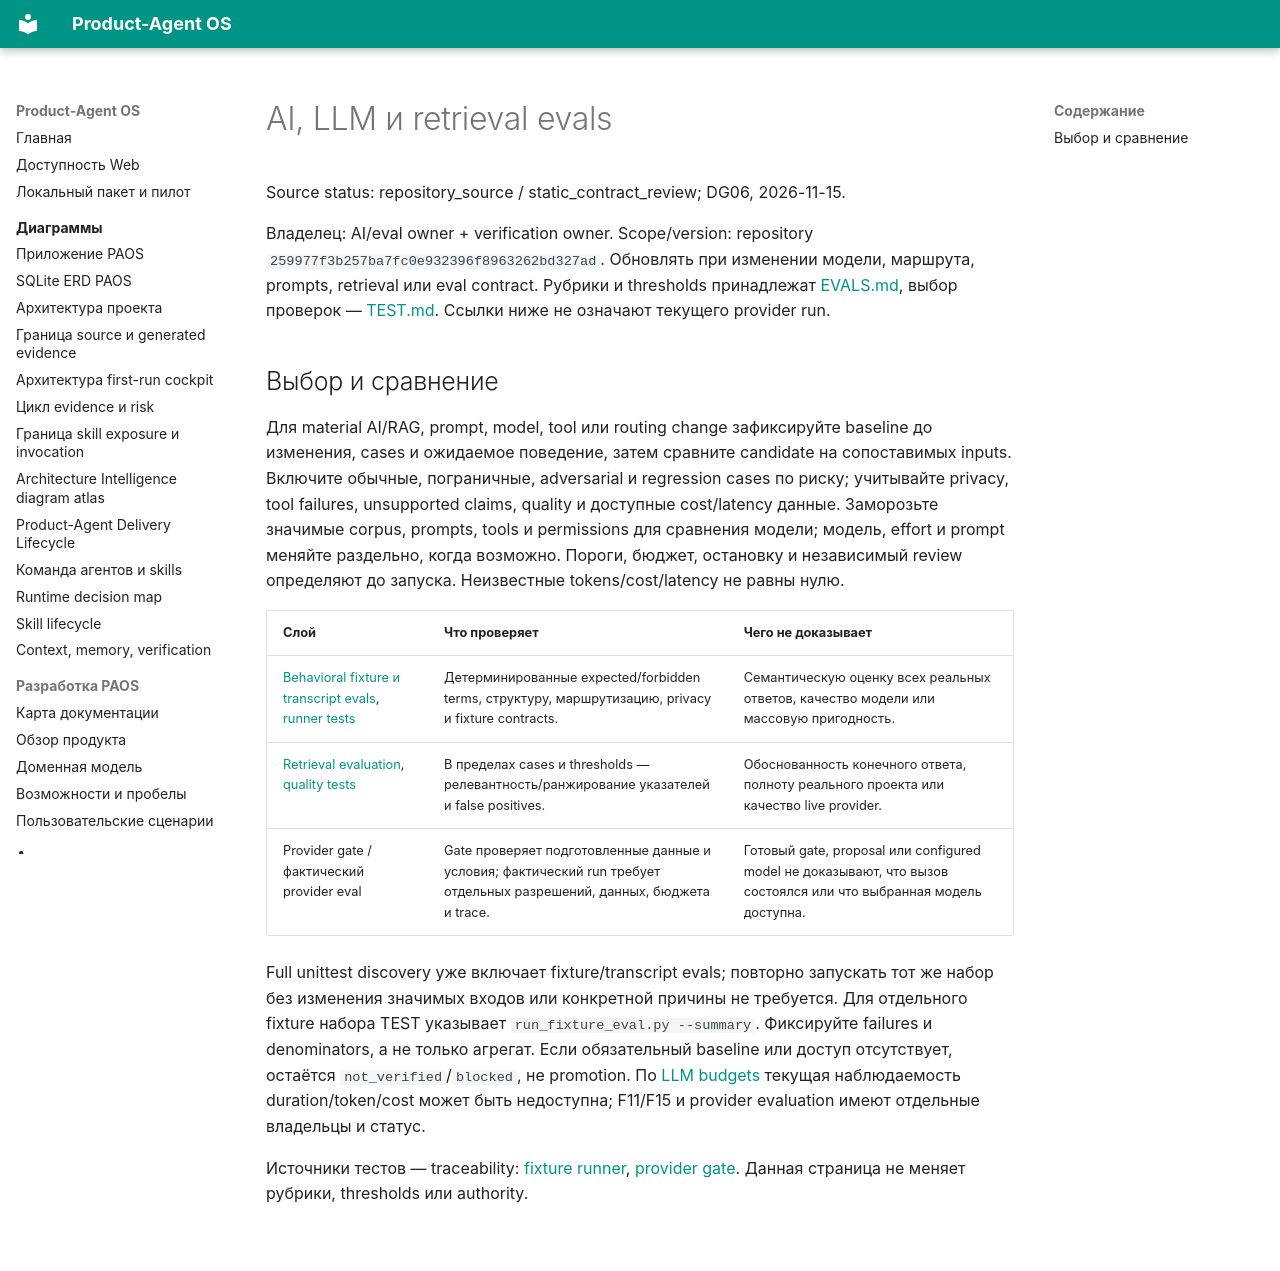

repository: alexroadcaster/product-agent-os · page: testing/ai-evals.html · generator: mkdocs

# AI, LLM и retrieval evals

Source status: repository_source / static_contract_review; DG06, 2026-11-15.

Владелец: AI/eval owner + verification owner. Scope/version: repository `259977f3b257ba7fc0e932396f8963262bd327ad`. Обновлять при изменении модели, маршрута, prompts, retrieval или eval contract. Рубрики и thresholds принадлежат [EVALS.md](https://github.com/alexroadcaster/product-agent-os/blob/259977f3b257ba7fc0e932396f8963262bd327ad/EVALS.md), выбор проверок — [TEST.md](https://github.com/alexroadcaster/product-agent-os/blob/259977f3b257ba7fc0e932396f8963262bd327ad/TEST.md). Ссылки ниже не означают текущего provider run.

## Выбор и сравнение

Для material AI/RAG, prompt, model, tool или routing change зафиксируйте baseline до изменения, cases и ожидаемое поведение, затем сравните candidate на сопоставимых inputs. Включите обычные, пограничные, adversarial и regression cases по риску; учитывайте privacy, tool failures, unsupported claims, quality и доступные cost/latency данные. Заморозьте значимые corpus, prompts, tools и permissions для сравнения модели; модель, effort и prompt меняйте раздельно, когда возможно. Пороги, бюджет, остановку и независимый review определяют до запуска. Неизвестные tokens/cost/latency не равны нулю.

| Слой | Что проверяет | Чего не доказывает |
| --- | --- | --- |
| [Behavioral fixture и transcript evals](../product-agent-os/behavioral-evals.md), [runner tests](https://github.com/alexroadcaster/product-agent-os/blob/259977f3b257ba7fc0e932396f8963262bd327ad/tests/product_agent_os/test_transcript_session_evals.py) | Детерминированные expected/forbidden terms, структуру, маршрутизацию, privacy и fixture contracts. | Семантическую оценку всех реальных ответов, качество модели или массовую пригодность. |
| [Retrieval evaluation](../ai/rag/evaluation.md), [quality tests](https://github.com/alexroadcaster/product-agent-os/blob/259977f3b257ba7fc0e932396f8963262bd327ad/tests/product_agent_os/test_project_graph_search_quality.py) | В пределах cases и thresholds — релевантность/ранжирование указателей и false positives. | Обоснованность конечного ответа, полноту реального проекта или качество live provider. |
| Provider gate / фактический provider eval | Gate проверяет подготовленные данные и условия; фактический run требует отдельных разрешений, данных, бюджета и trace. | Готовый gate, proposal или configured model не доказывают, что вызов состоялся или что выбранная модель доступна. |

Full unittest discovery уже включает fixture/transcript evals; повторно запускать тот же набор без изменения значимых входов или конкретной причины не требуется. Для отдельного fixture набора TEST указывает `run_fixture_eval.py --summary`. Фиксируйте failures и denominators, а не только агрегат. Если обязательный baseline или доступ отсутствует, остаётся `not_verified`/`blocked`, не promotion. По [LLM budgets](../ai/llm/budgets-and-observability.md) текущая наблюдаемость duration/token/cost может быть недоступна; F11/F15 и provider evaluation имеют отдельные владельцы и статус.

Источники тестов — traceability: [fixture runner](https://github.com/alexroadcaster/product-agent-os/blob/259977f3b257ba7fc0e932396f8963262bd327ad/tests/product_agent_os/test_fixture_eval_runner.py), [provider gate](https://github.com/alexroadcaster/product-agent-os/blob/259977f3b257ba7fc0e932396f8963262bd327ad/tests/product_agent_os/test_project_graph_embedding_provider.py). Данная страница не меняет рубрики, thresholds или authority.
